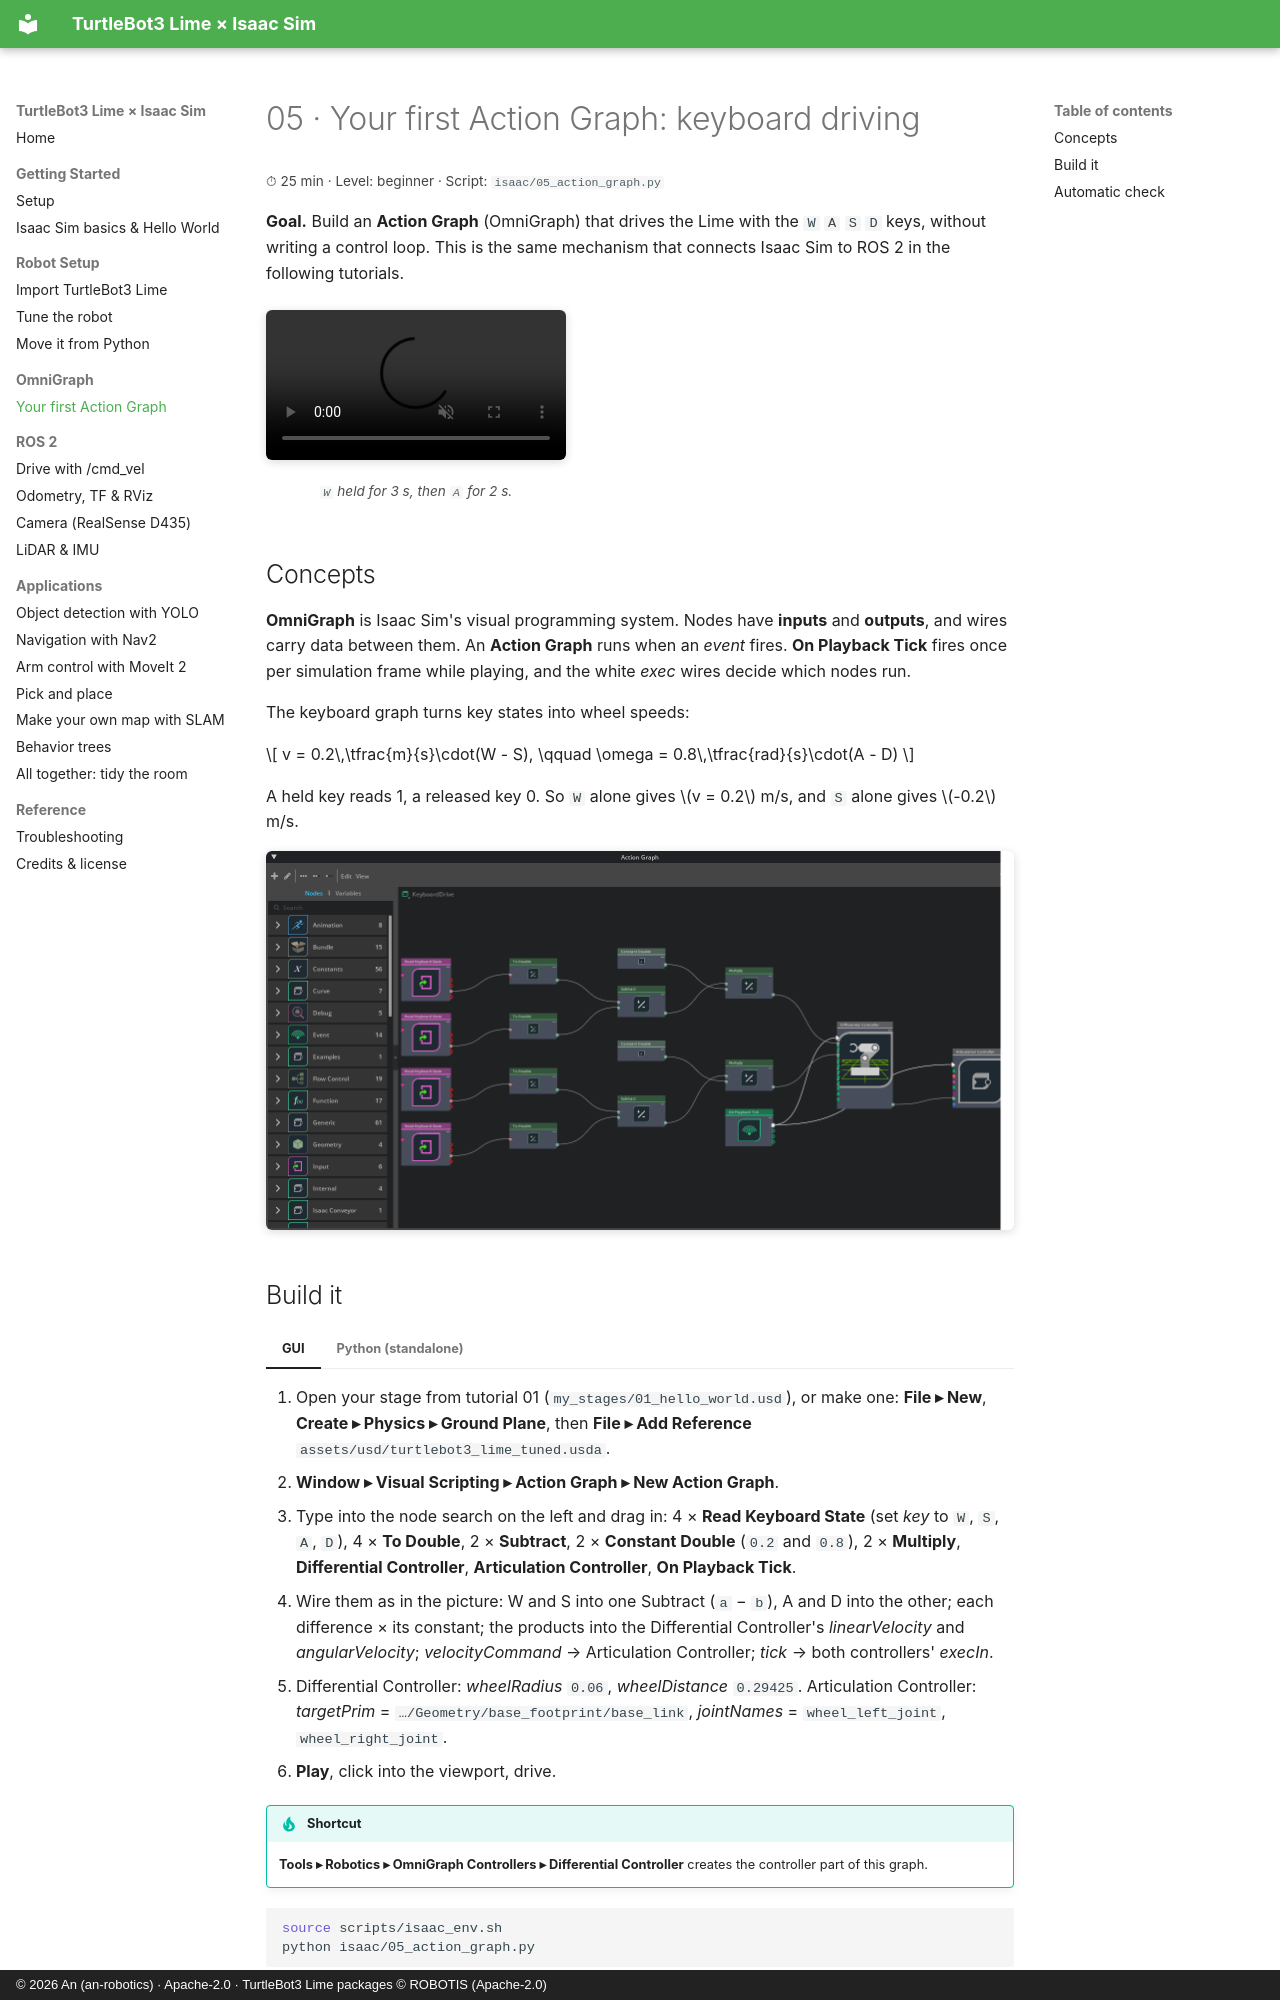

repository: an-robotics/turtlebot3-lime-isaac-sim · page: tutorials/05-action-graph/index.html · generator: mkdocs · copyright: © 2026 An (an-robotics) · Apache-2.0 · TurtleBot3 Lime packages © ROBOTIS (Apache-2.0)

# 05 · Your first Action Graph: keyboard driving

<p class="tutorial-meta">⏱ 25 min · Level: beginner · Script: <code>isaac/05_action_graph.py</code></p>

**Goal.** Build an **Action Graph** (OmniGraph) that drives the Lime with the `W` `A` `S` `D` keys, without
writing a control loop. This is the same mechanism that connects Isaac Sim to ROS 2 in the following tutorials.

<figure class="result" markdown>
<video controls autoplay loop muted playsinline>
  <source src="../../assets/video/tutorial05_action_graph.mp4" type="video/mp4">
</video>
<figcaption><code>W</code> held for 3 s, then <code>A</code> for 2 s.</figcaption>
</figure>

## Concepts

**OmniGraph** is Isaac Sim's visual programming system. Nodes have **inputs** and **outputs**, and wires carry data
between them. An **Action Graph** runs when an *event* fires. **On Playback Tick** fires once per simulation frame
while playing, and the white *exec* wires decide which nodes run.

The keyboard graph turns key states into wheel speeds:

$$
v = 0.2\,\tfrac{m}{s}\cdot(W - S), \qquad \omega = 0.8\,\tfrac{rad}{s}\cdot(A - D)
$$

A held key reads 1, a released key 0. So `W` alone gives $v = 0.2$ m/s, and `S` alone gives $-0.2$ m/s.

![The KeyboardDrive graph](../assets/img/gui/05_keyboard_graph.png){ .full }
